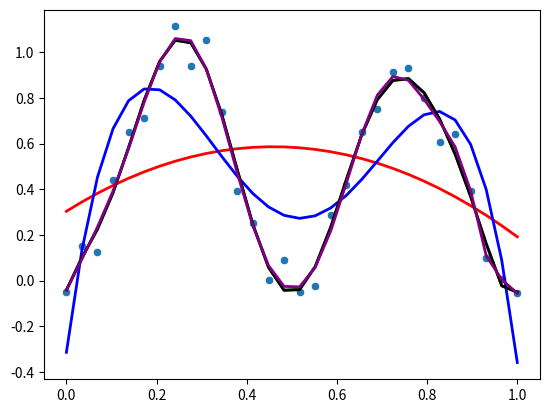
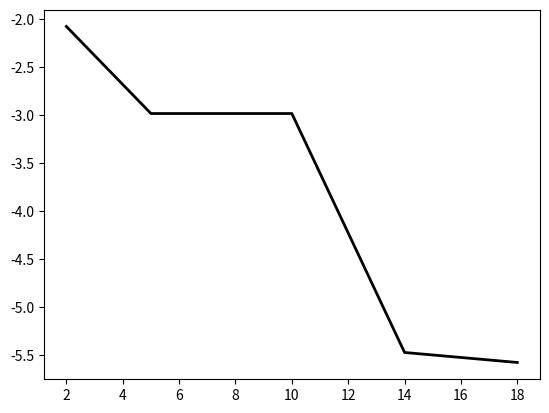

The matplotlib source for these figures, in order:
from scipy.optimize import curve_fit
import matplotlib as mpl
import matplotlib.pyplot as plt
import numpy as np
from numpy import arange
from pylab import cm
import seaborn as sns

variance = 0.07

def function(x, a):
	return np.sin(2 * np.pi * x) ** 2 + a

def sample(x):
	return np.linspace(start=0, stop=1, num=x)

def degree_2(x, a, b, c):
	return (a * x) + (b * x ** 2) + c

def degree_5(x, a, b, c, d, e, f):
	return (a * x) + (b * x**2) + (c * x**3) + (d * x**4) + (e * x**5) + f

def degree_10(x, a, b, c, d, e, f, g, h, i, j, k, l):
	return (a * x) + (b * x**2) + (c * x**3) + (d * x**4) + (e * x**5) + (f * x**6) + (g * x**7) + (h * x**8) \
	       + (i * x**8) + (j * x**9) + (k * x**10) + l

def degree_14(x, a, b, c, d, e, f, g, h, i, j, k, l, m, n, o):
	return (a * x) + (b * x**2) + (c * x**3) + (d * x**4) + (e * x**5) + (f * x**6) + (g * x**7) + (h * x**8)\
	       + (i * x**8) + (j * x**9) + (k * x**11) + (l * x**12) + (m * x**13) + (n * x**14) + o

def degree_18(x, a, b, c, d, e, f, g, h, i, j, k, l, m, n, o, p, q, r, s):
	return (a * x) + (b * x**2) + (c * x**3) + (d * x**4) + (e * x**5) + (f * x**6) + (g * x**7) + (h * x**8)\
	       + (i * x**8) + (j * x**9) + (k * x**11) + (l * x**12) + (m * x**13) + (n * x**14) + (o * x**15)\
	       + (p * x**16) + (q * x**17) + (r * x**18) + s

def MSE(x_data, y_data, parameters, function):
	sum = 0
	count = 0
	for i in x_data:
		# print((function(i, *parameters) - y_data[count]))
		sum += ((function(i, *parameters) - y_data[count]) ** 2)
		count += 1
	return sum/len(x_data)

if __name__ == '__main__':
	plot1 = plt.figure(1)
	x_data = sample(30)
	noise = np.random.normal(0, variance, x_data.shape)
	y_data = function(x_data, noise)
	sns.scatterplot(x=x_data, y=y_data)

	pars_2, cov_2 = curve_fit(f=degree_2, xdata=x_data, ydata=y_data, bounds=(-np.inf, np.inf))
	# a, b, c = pars_2
	MSE_2 = MSE(x_data, y_data, pars_2, degree_2)
	sns.lineplot(x=x_data, y=degree_2(x_data, *pars_2), linewidth=2, color='red')

	pars_5, cov_5 = curve_fit(f=degree_5, xdata=x_data, ydata=y_data, bounds=(-np.inf, np.inf))
	# a, b, c, d, e, f = pars_5
	MSE_5 = MSE(x_data, y_data, pars_5, degree_5)
	sns.lineplot(x=x_data, y=degree_5(x_data, *pars_5), linewidth=2, color='blue')

	pars_10, cov_10 = curve_fit(f=degree_10, xdata=x_data, ydata=y_data, bounds=(-np.inf, np.inf))
	# a, b, c, d, e, f, g, h, i, j, k, l = pars_10
	MSE_10 = MSE(x_data, y_data, pars_5, degree_5)
	sns.lineplot(x=x_data, y=degree_10(x_data, *pars_10), linewidth=2, color='green')

	pars_14, cov_14 = curve_fit(f=degree_14, xdata=x_data, ydata=y_data, bounds=(-np.inf, np.inf))
	# a, b, c, d, e, f, g, h, i, j, k, l, m, n, o = pars_14
	MSE_14 = MSE(x_data, y_data, pars_14, degree_14)
	sns.lineplot(x=x_data, y=degree_14(x_data, *pars_14), linewidth=2, color='black')

	pars_18, cov_18 = curve_fit(f=degree_18, xdata=x_data, ydata=y_data, bounds=(-np.inf, np.inf))
	# a, b, c, d, e, f, g, h, i, j, k, l, m, n, o, p, q, r, s = pars_18
	MSE_18 = MSE(x_data, y_data, pars_18, degree_18)
	sns.lineplot(x=x_data, y=degree_18(x_data, *pars_18), linewidth=2, color='purple')

	MSE_y_Data = (np.log(MSE_2), np.log(MSE_5), np.log(MSE_10), np.log(MSE_14), np.log(MSE_18))
	MSE_x_Data = (2, 5, 10, 14, 18)
	# MSE_x_Data = arange(0, 18, 1)
	plot2 = plt.figure(2)
	sns.lineplot(x=MSE_x_Data, y=MSE_y_Data, linewidth=2, color='black')
	print(MSE_2)
	print(MSE_5)
	print(MSE_10)
	print(MSE_14)
	print(MSE_18)

	plt.show()
